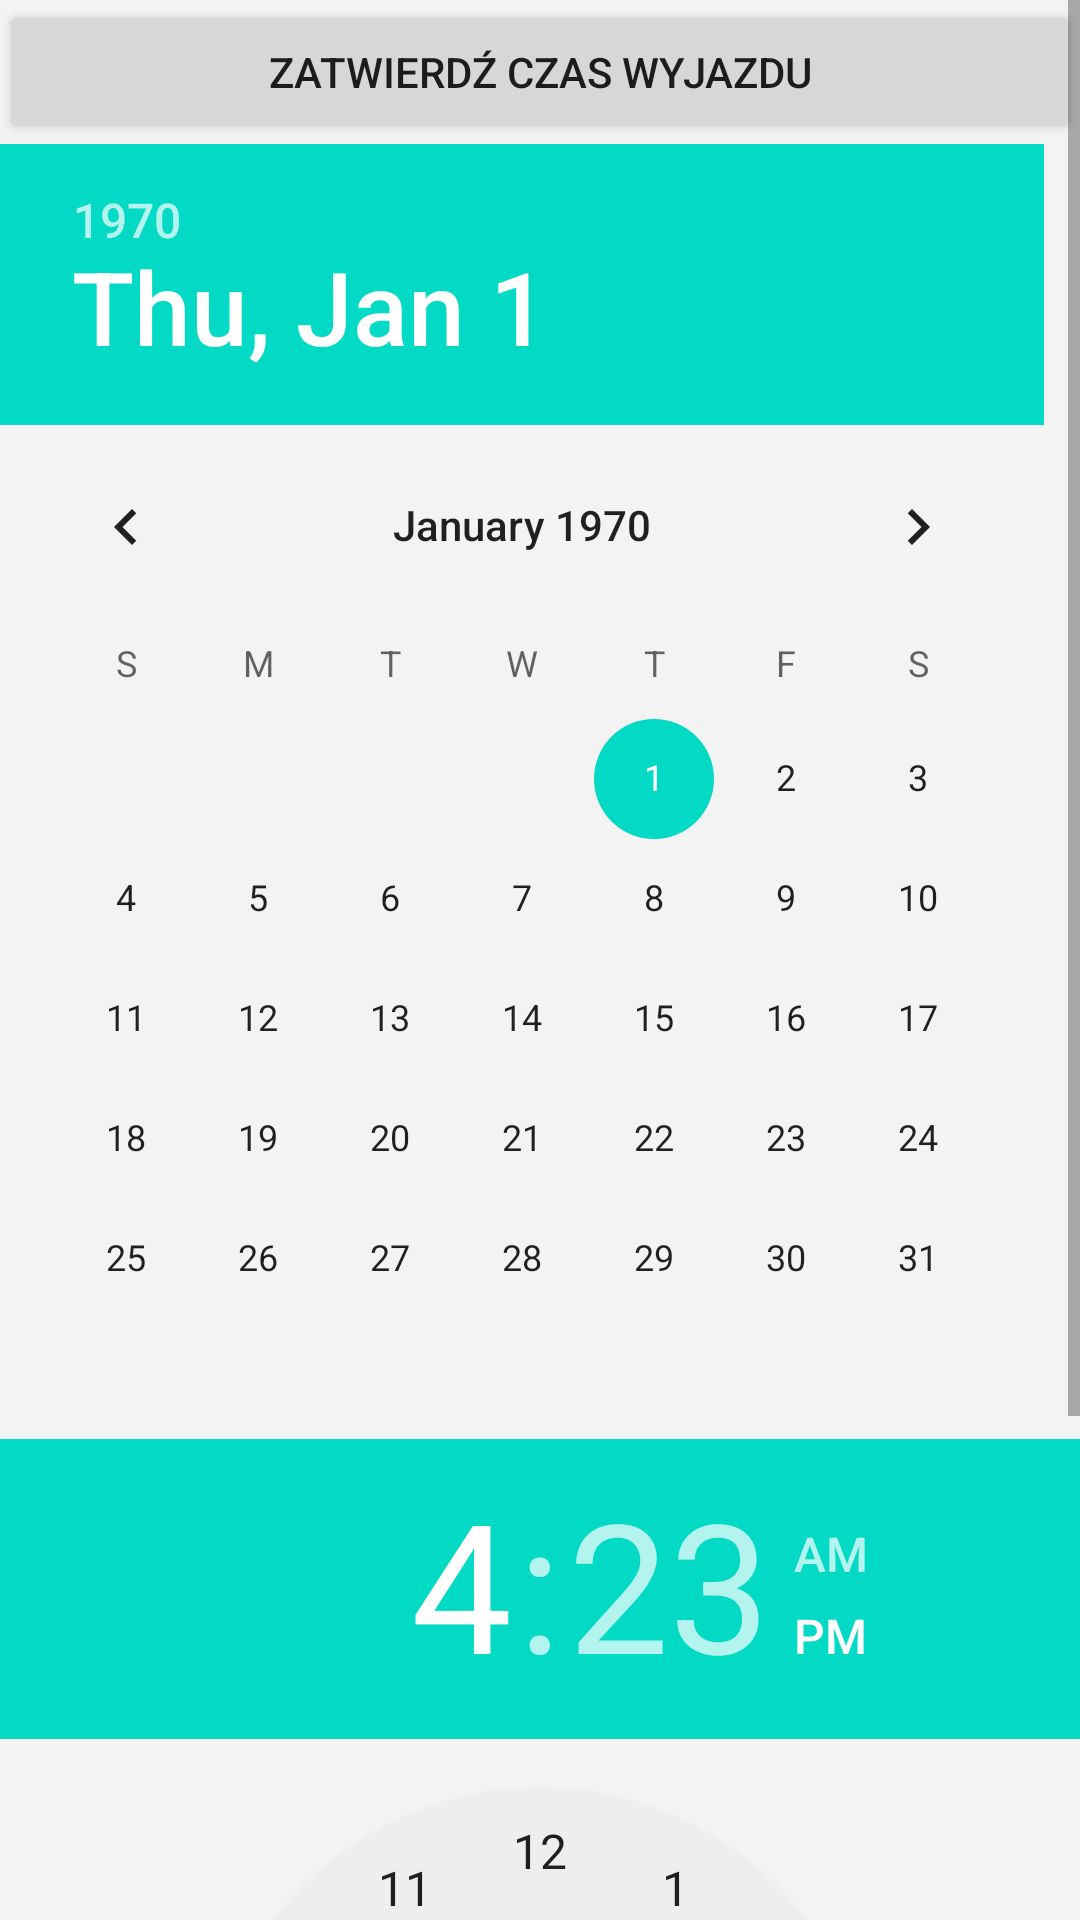

Produce the Android XML layout that renders to this screen, including the resource entries it uses.
<!-- AndroidManifest.xml: application theme AppTheme -->
<!-- res/layout/popup_czas.xml -->
<?xml version="1.0" encoding="utf-8"?>
<androidx.constraintlayout.widget.ConstraintLayout
    xmlns:android="http://schemas.android.com/apk/res/android"
    xmlns:tools="http://schemas.android.com/tools"
    android:layout_width="match_parent"
    android:layout_height="match_parent">
<ScrollView
    android:layout_width="fill_parent"
    android:layout_height="wrap_content"
    android:background="@color/colorPopupBackground"
    tools:ignore="MissingConstraints">
    <LinearLayout
        android:layout_width="fill_parent"
        android:layout_height="wrap_content"
        android:layout_weight="1"
        android:isScrollContainer="true"
        android:orientation="vertical">

        <Button
            android:id="@+id/czasZatwierdzPrzycisk"
            android:layout_width="match_parent"
            android:layout_height="wrap_content"
            android:layout_weight="1"
            android:text="Zatwierdź czas wyjazdu" />

        <DatePicker
            android:id="@+id/dataWybor"
            android:datePickerMode="calendar"
            android:layout_width="match_parent"
            android:layout_height="wrap_content"></DatePicker>

        <TimePicker
            android:id="@+id/czasWybor"
            android:timePickerMode="clock"
            android:layout_width="match_parent"
            android:layout_height="wrap_content"></TimePicker>

    </LinearLayout>
</ScrollView>


</androidx.constraintlayout.widget.ConstraintLayout>
<!-- resources referenced by this layout -->
<resources>
  <color name="colorPopupBackground">#F3F3F3</color>
  <style name="AppTheme" parent="Theme.AppCompat.Light.DarkActionBar">
          
          <item name="colorPrimary">@color/colorPrimary</item>
          <item name="colorPrimaryDark">@color/colorPrimaryDark</item>
          <item name="colorAccent">@color/colorAccent</item>
      </style>
  <color name="colorPrimary">#6200EE</color>
  <color name="colorPrimaryDark">#3700B3</color>
  <color name="colorAccent">#03DAC5</color>
</resources>
